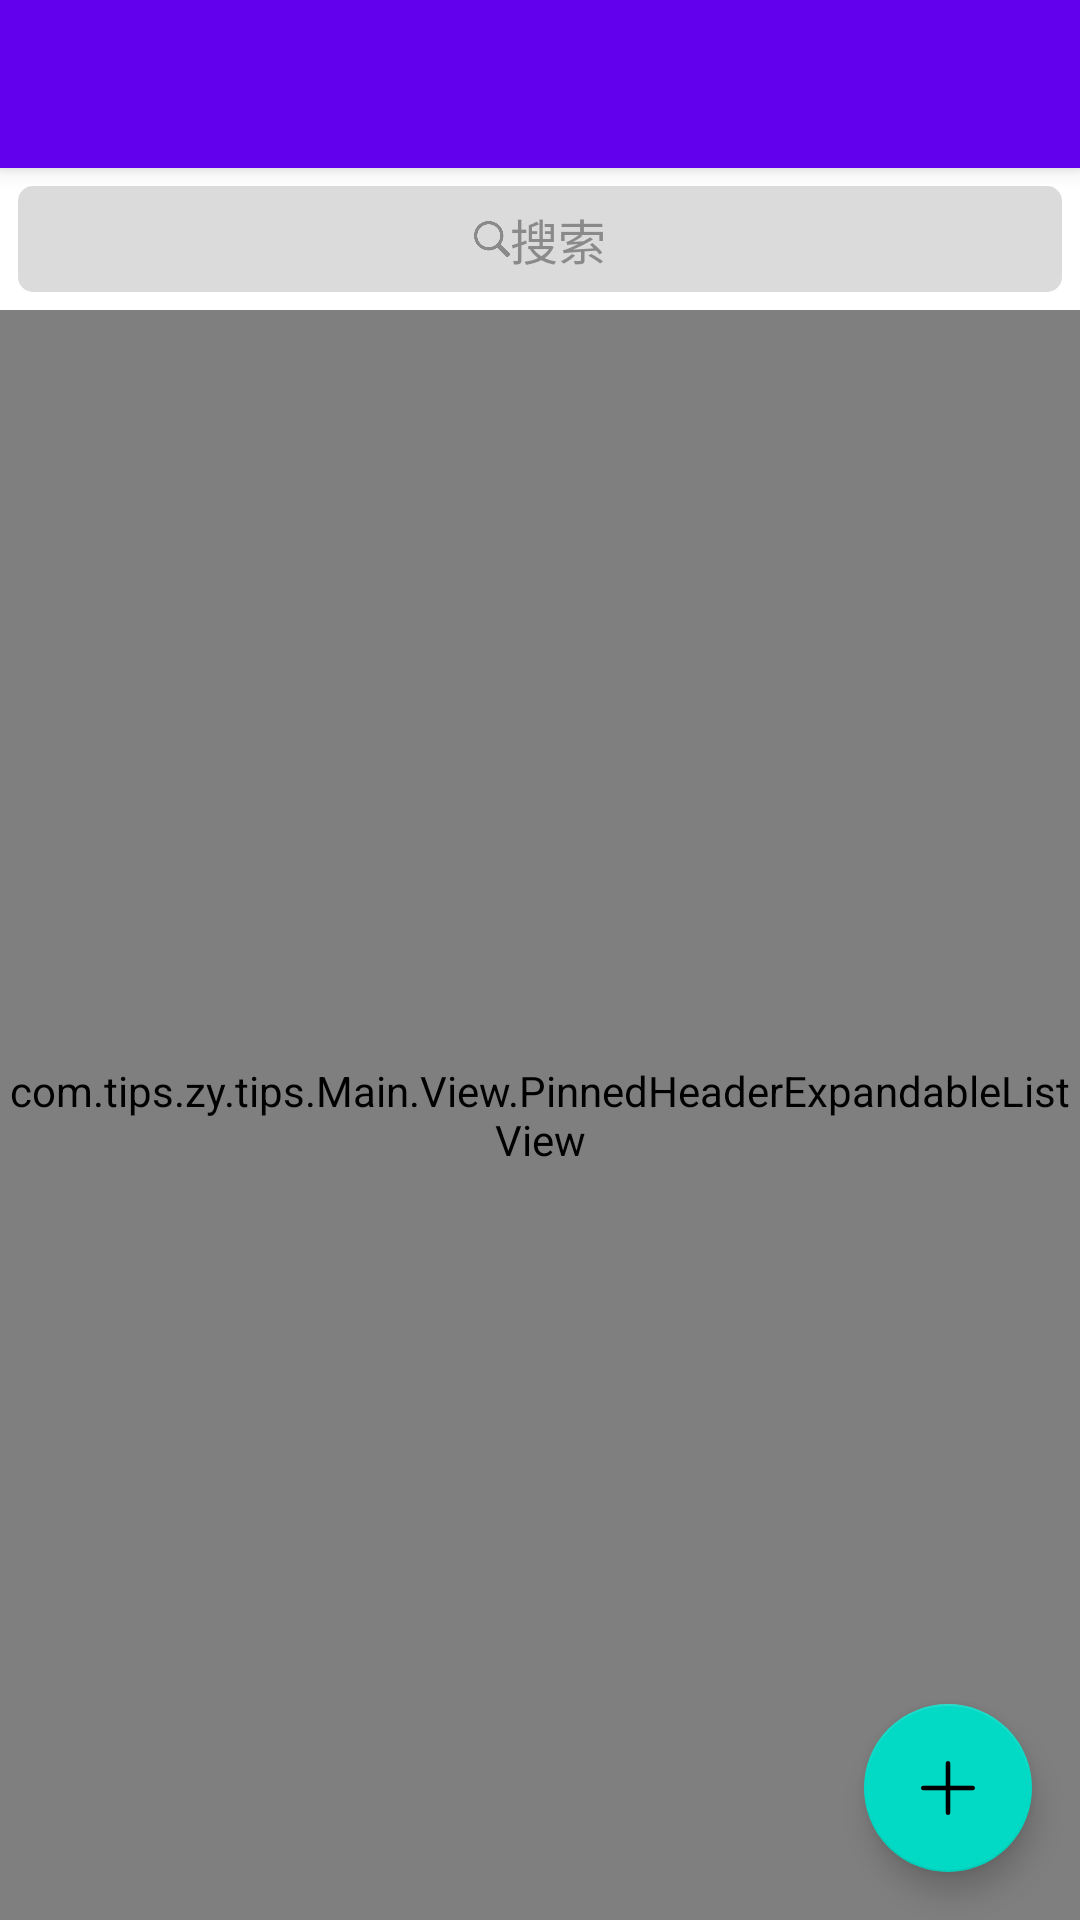

Reconstruct the res/layout file that produces this screen, plus the resources it refers to.
<!-- AndroidManifest.xml: application theme AppTheme -->
<!-- res/layout/app_bar_main.xml -->
<?xml version="1.0" encoding="utf-8"?>
<android.support.design.widget.CoordinatorLayout xmlns:android="http://schemas.android.com/apk/res/android"
    xmlns:app="http://schemas.android.com/apk/res-auto"
    xmlns:tools="http://schemas.android.com/tools"
    android:layout_width="match_parent"
    android:layout_height="match_parent"
    tools:context="com.tips.zy.tips.Main.Activity.MainActivity">

    <android.support.design.widget.AppBarLayout
        android:layout_width="match_parent"
        android:layout_height="wrap_content"
        android:theme="@style/AppTheme.AppBarOverlay">

        <android.support.v7.widget.Toolbar
            android:id="@+id/toolbar"
            android:layout_width="match_parent"
            android:layout_height="?attr/actionBarSize"
            android:background="?attr/colorPrimary"
            app:popupTheme="@style/AppTheme.PopupOverlay" />

    </android.support.design.widget.AppBarLayout>

    <android.support.design.widget.FloatingActionButton
        android:id="@+id/fab"
        android:layout_width="wrap_content"
        android:layout_height="wrap_content"
        android:layout_gravity="bottom|end"
        android:layout_margin="@dimen/fab_margin"
        app:srcCompat="@mipmap/jiahao" />

    <include layout="@layout/content_main" />

</android.support.design.widget.CoordinatorLayout>
<!-- res/layout/content_main.xml (included above) -->
<?xml version="1.0" encoding="utf-8"?>
<android.support.constraint.ConstraintLayout xmlns:android="http://schemas.android.com/apk/res/android"
    xmlns:app="http://schemas.android.com/apk/res-auto"
    xmlns:tools="http://schemas.android.com/tools"
    android:layout_width="match_parent"
    android:layout_height="match_parent"
    app:layout_behavior="@string/appbar_scrolling_view_behavior"
    tools:context="com.tips.zy.tips.Main.Activity.MainActivity"
    tools:showIn="@layout/app_bar_main">

    <LinearLayout
        android:layout_width="match_parent"
        android:layout_height="match_parent"
        android:orientation="vertical"
        tools:layout_editor_absoluteY="0dp"
        tools:layout_editor_absoluteX="0dp">
        <LinearLayout
            android:id="@+id/search"
            android:layout_margin="@dimen/Search_Margin"
            android:background="@drawable/search_selector"
            android:padding="@dimen/Search_Padding"
            android:gravity="center"
            android:layout_width="match_parent"
            android:layout_height="wrap_content"
            android:orientation="horizontal">
            <ImageView
                android:src="@mipmap/search"
                android:layout_width="@dimen/Search_ImageWidh"
                android:layout_height="@dimen/Search_ImageHeight" />
            <TextView
                android:text="@string/Search_Text"
                android:textColor="@color/Search_Color"
                android:textSize="@dimen/Search_Text"
                android:layout_width="wrap_content"
                android:layout_height="wrap_content" />
        </LinearLayout>
        <com.tips.zy.tips.Main.View.PinnedHeaderExpandableListView
            android:id="@+id/explistview"
            android:layout_weight="1"
            android:layout_width="match_parent"
            android:layout_height="match_parent"
            android:layout_marginLeft="0.0dip"
            android:cacheColorHint="#00000000"
            android:choiceMode="singleChoice"
            android:drawSelectorOnTop="false"
            android:fastScrollEnabled="false"
            android:footerDividersEnabled="true"
            android:groupIndicator="@null"
            android:scrollbars="vertical"
            android:scrollingCache="true" >

        </com.tips.zy.tips.Main.View.PinnedHeaderExpandableListView>
    </LinearLayout>
</android.support.constraint.ConstraintLayout>
<!-- resources referenced by this layout -->
<resources>
  <color name="Search_Color">#8A8A8A</color>
  <dimen name="Search_ImageHeight">12dp</dimen>
  <dimen name="Search_ImageWidh">12dp</dimen>
  <dimen name="Search_Margin">6dp</dimen>
  <dimen name="Search_Padding">6dp</dimen>
  <dimen name="Search_Text">16dp</dimen>
  <dimen name="fab_margin">16dp</dimen>
  <!-- drawable search_selector (drawable) -->
  <?xml version="1.0" encoding="utf-8"?>
  <selector xmlns:android="http://schemas.android.com/apk/res/android">
      <item android:state_pressed="false" android:drawable="@drawable/search_shape1"/>
      <item android:state_pressed="true" android:drawable="@drawable/search_shape2"/>
  </selector>
  <!-- mipmap jiahao: png bitmap (mipmap-hdpi, 1227 bytes) -->
  <!-- mipmap search: png bitmap (mipmap-hdpi, 2896 bytes) -->
  <string name="Search_Text">搜索</string>
  <!-- drawable search_shape1 (drawable) -->
  <?xml version="1.0" encoding="utf-8"?>
  <shape xmlns:android="http://schemas.android.com/apk/res/android">
      <corners android:radius="5dp"/>
      <gradient
          android:centerColor="@color/Search_Back"
          android:endColor="@color/Search_Back"
          android:startColor="@color/Search_Back"/>
  </shape>
  <!-- drawable search_shape2 (drawable) -->
  <?xml version="1.0" encoding="utf-8"?>
  <shape xmlns:android="http://schemas.android.com/apk/res/android">
      <corners android:radius="5dp"/>
      <gradient
          android:centerColor="@color/Search_Color"
          android:endColor="@color/Search_Color"
          android:startColor="@color/Search_Color"/>
  </shape>
  <color name="Search_Back">#DBDBDB</color>
</resources>
